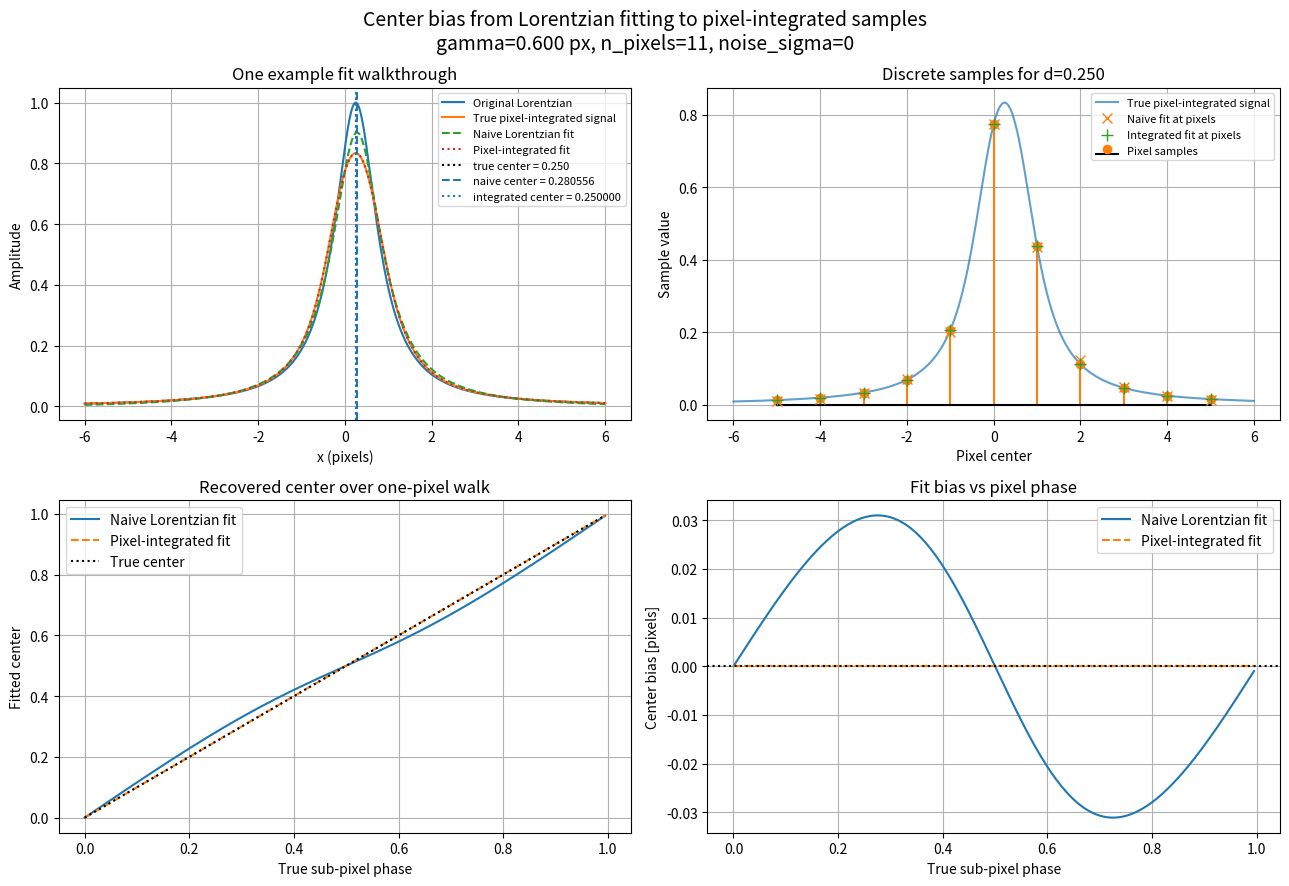

This figure's Python source:
#!/usr/bin/env python3
import numpy as np
import matplotlib.pyplot as plt
from scipy.optimize import curve_fit


# -----------------------------
# Models
# -----------------------------

def lorentzian(x, amp, x0, gamma, offset):
    """Continuous Lorentzian evaluated at x."""
    return offset + amp / (1.0 + ((x - x0) / gamma) ** 2)


def pixel_integrated_lorentzian(xpix, amp, x0, gamma, offset, pixel_width=1.0):
    """
    Average Lorentzian intensity over each pixel.

    Pixel centered at xpix integrates from xpix - 0.5 to xpix + 0.5.
    gamma is the Lorentzian HWHM in pixels.
    """
    a = xpix - pixel_width / 2
    b = xpix + pixel_width / 2

    integral = amp * gamma * (
        np.arctan((b - x0) / gamma) -
        np.arctan((a - x0) / gamma)
    )

    return offset + integral / pixel_width


def fit_one_phase(xpix, y, d_guess, gamma_guess):
    """Fit both the naive and pixel-integrated Lorentzian models."""
    amp_guess = np.max(y) - np.min(y)
    offset_guess = np.min(y)
    p0 = [amp_guess, d_guess, gamma_guess, offset_guess]

    bounds = (
        [0.0, np.min(xpix) - 1.0, 1e-6, -np.inf],
        [np.inf, np.max(xpix) + 1.0, np.inf, np.inf],
    )

    popt_naive, _ = curve_fit(
        lorentzian,
        xpix,
        y,
        p0=p0,
        bounds=bounds,
        maxfev=10000,
    )

    popt_integrated, _ = curve_fit(
        pixel_integrated_lorentzian,
        xpix,
        y,
        p0=p0,
        bounds=bounds,
        maxfev=10000,
    )

    return popt_naive, popt_integrated


# -----------------------------
# Simulation
# -----------------------------

def run_pixel_phase_fit_test(
    gamma_true=0.7,
    amp_true=1.0,
    offset_true=0.0,
    n_pixels=11,
    n_phase=201,
    d_example=0.25,
    noise_sigma=0.0,
    random_seed=1,
    x_halfwidth=6.0,
    dx=0.001,
):
    rng = np.random.default_rng(random_seed)

    if n_pixels % 2 == 0:
        raise ValueError("n_pixels must be odd.")

    half = n_pixels // 2
    xpix = np.arange(-half, half + 1, dtype=float)
    xfine = np.arange(-x_halfwidth, x_halfwidth + dx, dx)
    phases = np.linspace(0.0, 1.0, n_phase, endpoint=False)

    fitted_center_naive = []
    fitted_center_integrated = []
    popts_naive = []
    popts_integrated = []

    for d in phases:
        y = pixel_integrated_lorentzian(
            xpix,
            amp_true,
            d,
            gamma_true,
            offset_true,
        )

        if noise_sigma > 0:
            y = y + rng.normal(0.0, noise_sigma, size=y.shape)

        popt_naive, popt_integrated = fit_one_phase(xpix, y, d, gamma_true)

        popts_naive.append(popt_naive)
        popts_integrated.append(popt_integrated)
        fitted_center_naive.append(popt_naive[1])
        fitted_center_integrated.append(popt_integrated[1])

    popts_naive = np.array(popts_naive)
    popts_integrated = np.array(popts_integrated)
    fitted_center_naive = np.array(fitted_center_naive)
    fitted_center_integrated = np.array(fitted_center_integrated)

    bias_naive = fitted_center_naive - phases
    bias_integrated = fitted_center_integrated - phases

    # -----------------------------
    # Example phase for the two missing figures
    # -----------------------------

    y_example = pixel_integrated_lorentzian(
        xpix,
        amp_true,
        d_example,
        gamma_true,
        offset_true,
    )

    if noise_sigma > 0:
        # Use a deterministic separate example noise draw.
        y_example = y_example + rng.normal(0.0, noise_sigma, size=y_example.shape)

    popt_naive_ex, popt_integrated_ex = fit_one_phase(
        xpix,
        y_example,
        d_example,
        gamma_true,
    )

    true_continuous_ex = lorentzian(xfine, amp_true, d_example, gamma_true, offset_true)
    true_pixel_integrated_ex = pixel_integrated_lorentzian(
        xfine,
        amp_true,
        d_example,
        gamma_true,
        offset_true,
    )
    naive_fit_ex = lorentzian(xfine, *popt_naive_ex)
    integrated_fit_ex = pixel_integrated_lorentzian(xfine, *popt_integrated_ex)

    naive_fit_at_pixels_ex = lorentzian(xpix, *popt_naive_ex)
    integrated_fit_at_pixels_ex = pixel_integrated_lorentzian(xpix, *popt_integrated_ex)

    # -----------------------------
    # Plot: now 2 x 2, matching the earlier script structure
    # -----------------------------

    fig, axes = plt.subplots(2, 2, figsize=(13, 9))
    fig.suptitle(
        "Center bias from Lorentzian fitting to pixel-integrated samples\n"
        f"gamma={gamma_true:.3f} px, n_pixels={n_pixels}, noise_sigma={noise_sigma:g}",
        fontsize=14,
    )

    # Missing figure 1: example walkthrough with true curve and fitted curves
    ax = axes[0, 0]
    ax.plot(xfine, true_continuous_ex, label="Original Lorentzian")
    ax.plot(xfine, true_pixel_integrated_ex, label="True pixel-integrated signal")
    ax.plot(xfine, naive_fit_ex, "--", label="Naive Lorentzian fit")
    ax.plot(xfine, integrated_fit_ex, ":", label="Pixel-integrated fit")
    ax.axvline(d_example, color="k", linestyle=":", label=f"true center = {d_example:.3f}")
    ax.axvline(popt_naive_ex[1], linestyle="--", label=f"naive center = {popt_naive_ex[1]:.6f}")
    ax.axvline(popt_integrated_ex[1], linestyle=":", label=f"integrated center = {popt_integrated_ex[1]:.6f}")
    ax.set_title("One example fit walkthrough")
    ax.set_xlabel("x (pixels)")
    ax.set_ylabel("Amplitude")
    ax.grid(True)
    ax.legend(fontsize=8)

    # Missing figure 2: sampled data and fitted model values at pixel centers
    ax = axes[0, 1]
    ax.plot(xfine, true_pixel_integrated_ex, alpha=0.7, label="True pixel-integrated signal")
    markerline, stemlines, baseline = ax.stem(
        xpix,
        y_example,
        linefmt="C1-",
        markerfmt="C1o",
        basefmt="k-",
        label="Pixel samples",
    )
    plt.setp(stemlines, linewidth=1.5)
    plt.setp(markerline, markersize=6)
    ax.plot(xpix, naive_fit_at_pixels_ex, "x", markersize=7, label="Naive fit at pixels")
    ax.plot(xpix, integrated_fit_at_pixels_ex, "+", markersize=8, label="Integrated fit at pixels")
    ax.set_title(f"Discrete samples for d={d_example:.3f}")
    ax.set_xlabel("Pixel center")
    ax.set_ylabel("Sample value")
    ax.grid(True)
    ax.legend(fontsize=8)

    # Recovered center over one-pixel walk
    ax = axes[1, 0]
    ax.plot(phases, fitted_center_naive, label="Naive Lorentzian fit")
    ax.plot(phases, fitted_center_integrated, "--", label="Pixel-integrated fit")
    ax.plot(phases, phases, "k:", label="True center")
    ax.set_xlabel("True sub-pixel phase")
    ax.set_ylabel("Fitted center")
    ax.set_title("Recovered center over one-pixel walk")
    ax.grid(True)
    ax.legend()

    # Bias over one-pixel walk
    ax = axes[1, 1]
    ax.plot(phases, bias_naive, label="Naive Lorentzian fit")
    ax.plot(phases, bias_integrated, "--", label="Pixel-integrated fit")
    ax.axhline(0, color="k", linestyle=":")
    ax.set_xlabel("True sub-pixel phase")
    ax.set_ylabel("Center bias [pixels]")
    ax.set_title("Fit bias vs pixel phase")
    ax.grid(True)
    ax.legend()

    plt.tight_layout()
    plt.show()

    print(f"Example d = {d_example:.6f}")
    print(f"Naive fit center = {popt_naive_ex[1]:.12f}")
    print(f"Naive fit bias   = {popt_naive_ex[1] - d_example:.6e} pixels")
    print(f"Integrated fit center = {popt_integrated_ex[1]:.12f}")
    print(f"Integrated fit bias   = {popt_integrated_ex[1] - d_example:.6e} pixels")

    print("\nNaive Lorentzian fit:")
    print(f"  peak-to-peak bias = {np.ptp(bias_naive):.6e} pixels")
    print(f"  rms bias          = {np.sqrt(np.mean(bias_naive**2)):.6e} pixels")

    print("\nPixel-integrated fit:")
    print(f"  peak-to-peak bias = {np.ptp(bias_integrated):.6e} pixels")
    print(f"  rms bias          = {np.sqrt(np.mean(bias_integrated**2)):.6e} pixels")

    return {
        "phases": phases,
        "xpix": xpix,
        "xfine": xfine,
        "bias_naive": bias_naive,
        "bias_integrated": bias_integrated,
        "fitted_center_naive": fitted_center_naive,
        "fitted_center_integrated": fitted_center_integrated,
        "popts_naive": popts_naive,
        "popts_integrated": popts_integrated,
        "d_example": d_example,
        "y_example": y_example,
        "popt_naive_example": popt_naive_ex,
        "popt_integrated_example": popt_integrated_ex,
    }


if __name__ == "__main__":
    results = run_pixel_phase_fit_test(
        gamma_true=0.6,
        n_pixels=11,
        n_phase=201,
        d_example=0.25,
        noise_sigma=0.0,
    )
